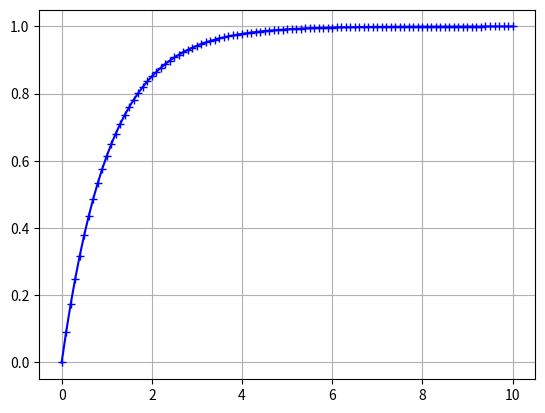

The matplotlib source for this figure:
# -*- coding: utf-8 -*-
"""
Created on Thu Jul 11 11:27:27 2019
Y[n] = a x X[n] + b x Y[n-1]
where 
a = ( sample period ) / ( sample period + time constant)
and
b = 1 - a
refer to wikipedia 
https://en.wikipedia.org/wiki/Low-pass_filter#Discrete-time_realization

[redacted]
"""
import numpy as np

class Taublock:
   def __init__(self, timestep=1e-6):
      self._tau = 1
      self._oldstate = 0
      self._timestep = timestep
      self._alpha = 0
      self._beta = 0
      self._recalculate_alpha_beta()
   
   def read_output(self):
      return self._oldstate
   
   def update_output(self,newstate):
      '''
      Call this with an input to tell output.
      Argument: input value
      '''
      self._oldstate = self._beta * self._oldstate + self._alpha * newstate
      return self._oldstate
   
   def set_initial_condition(self,ic):
      '''
      Call this to set the initial value of the lpf
      Argument: initial condition value
      '''
      self._oldstate = ic
      
   def _recalculate_alpha_beta(self):
      '''
      This gets called internally to recalculate decay weights
      '''
      self._alpha = self._timestep / (self._timestep + self._tau)
      self._beta = (1 - self._alpha)
   
   def set_tau(self,tau):
      self._tau = tau
      self._recalculate_alpha_beta()
      
   def set_analog_lpf_freq(self, lpf_freq):
      tau = 1 / (2 * np.pi * lpf_freq)
      self.set_tau(tau)
   
   def set_timestep (self, timestep):
      self._timestep = timestep
      self._recalculate_alpha_beta()


if __name__ == '__main__':
   import matplotlib.pyplot as plt
   #plt.cla()
   tau = 1
   timestep = 0.1
   maxtime = 10
   lpf1 = Taublock(timestep)
   lpf1.set_tau(tau)
   
   counter = 0
   timeaxis = []
   output1 = []
   out1 = lpf1.update_output(0)
   
   while (counter < maxtime):
      timeaxis.append(counter)
      output1.append(out1)
      out1 = lpf1.update_output(1)
      counter = counter + timestep
   
   plt.plot(timeaxis, output1, marker = '+', color='blue')
   plt.grid(True)